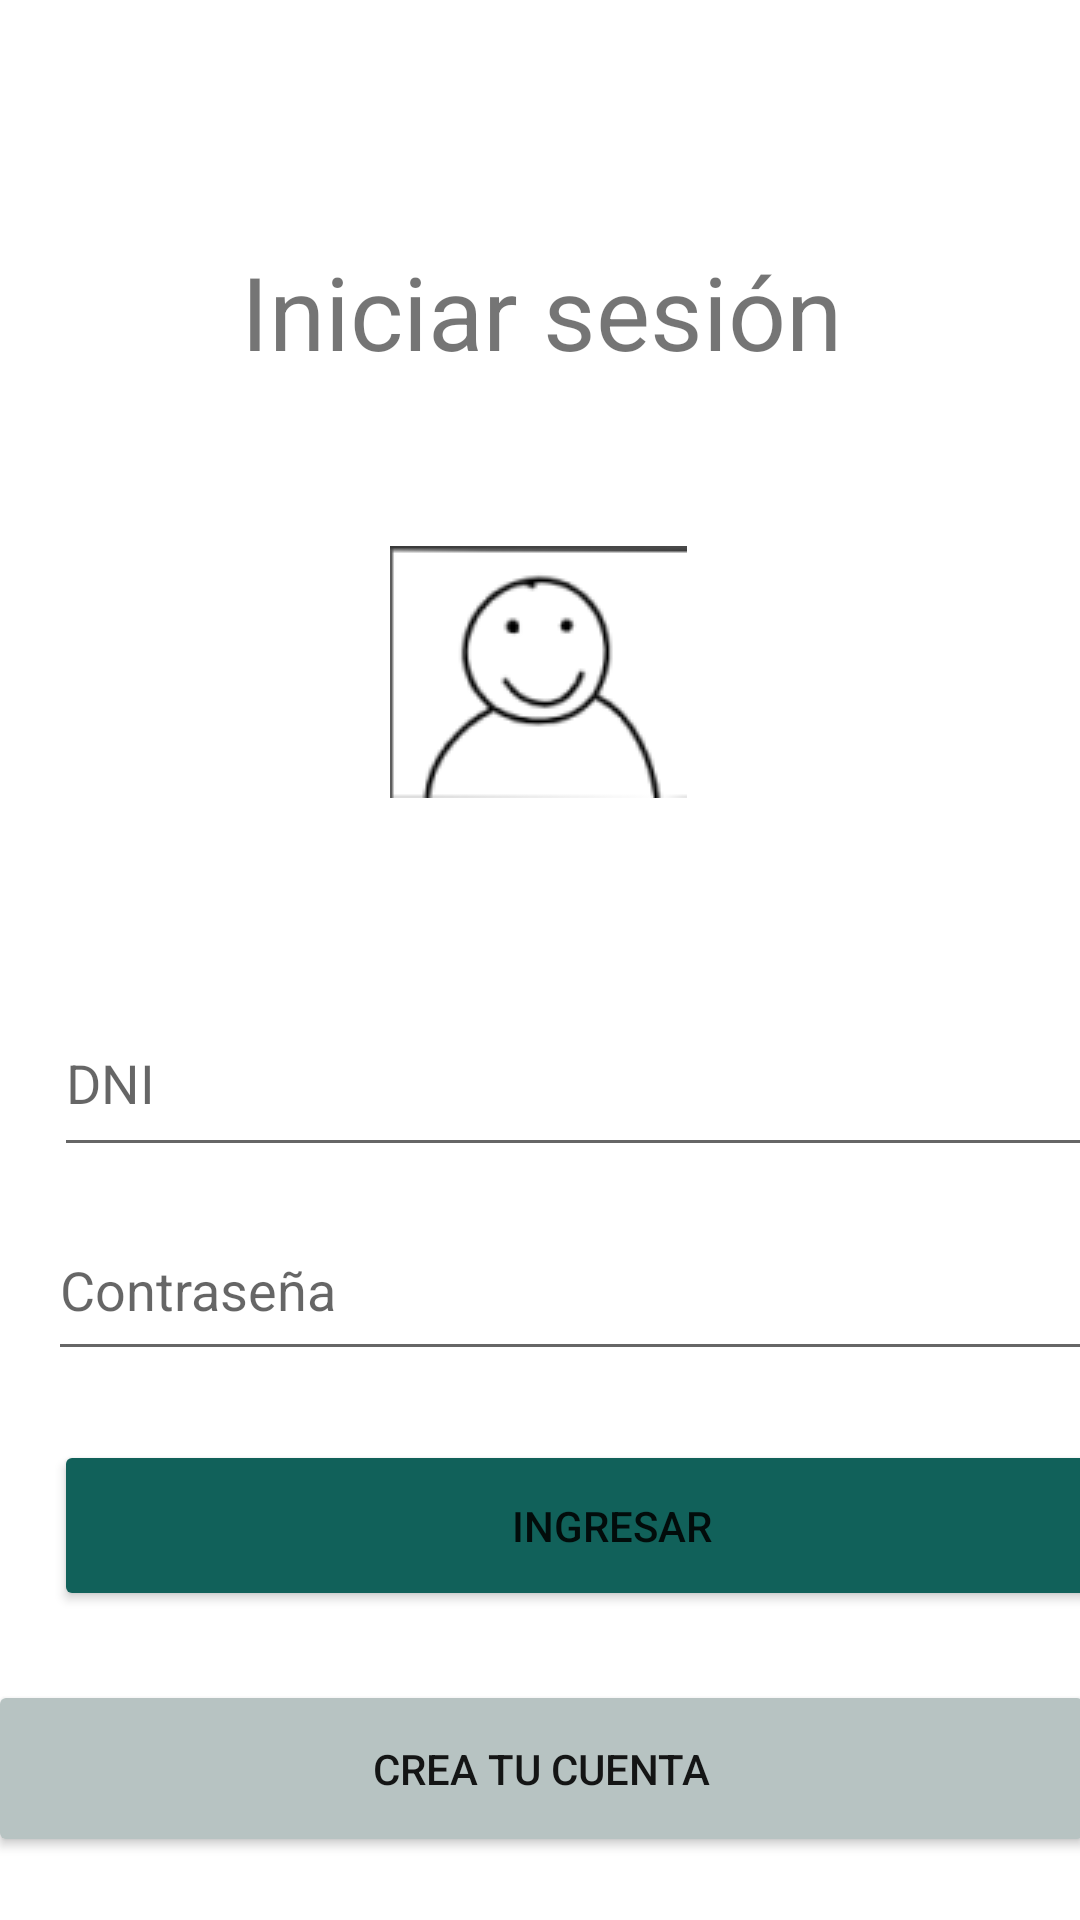

Reconstruct the res/layout file that produces this screen, plus the resources it refers to.
<!-- AndroidManifest.xml: application theme Theme.pc02 -->
<!-- res/layout/activity_login.xml -->
<?xml version="1.0" encoding="utf-8"?>
<androidx.constraintlayout.widget.ConstraintLayout xmlns:android="http://schemas.android.com/apk/res/android"
    xmlns:app="http://schemas.android.com/apk/res-auto"
    xmlns:tools="http://schemas.android.com/tools"
    android:layout_width="match_parent"
    android:layout_height="match_parent"
    android:textAlignment="center"
    tools:context=".LoginActivity">


    <Button
        android:id="@+id/btnCrearCuenta"
        android:layout_width="369dp"
        android:layout_height="59dp"
        android:layout_marginTop="23dp"
        android:backgroundTint="#B7C3C2"
        android:text="@string/btnCrear"
        android:textColor="#141515"
        app:layout_constraintEnd_toEndOf="parent"
        app:layout_constraintStart_toStartOf="parent"
        app:layout_constraintTop_toBottomOf="@+id/btnIngresar" />


    <ImageView
        android:id="@+id/loginView"
        android:layout_width="wrap_content"
        android:layout_height="wrap_content"
        android:layout_marginStart="141dp"
        android:layout_marginTop="51dp"
        android:layout_marginEnd="142dp"
        android:src="@drawable/iniciosesion"
        app:layout_constraintEnd_toEndOf="parent"
        app:layout_constraintStart_toStartOf="parent"
        app:layout_constraintTop_toBottomOf="@+id/linearLayout"
        app:srcCompat="@drawable/iniciosesion" />

    <EditText
        android:id="@+id/txtDni"
        android:layout_width="369dp"
        android:layout_height="59dp"
        android:layout_marginStart="18dp"
        android:layout_marginTop="64dp"
        android:layout_marginEnd="20dp"
        android:ems="10"
        android:hint="@string/txtCorreo"
        android:inputType="number"
        app:layout_constraintEnd_toEndOf="parent"
        app:layout_constraintHorizontal_bias="0.0"
        app:layout_constraintStart_toStartOf="parent"
        app:layout_constraintTop_toBottomOf="@+id/loginView" />

    <EditText
        android:id="@+id/txtPassword"
        android:layout_width="371dp"
        android:layout_height="57dp"
        android:layout_marginStart="16dp"
        android:layout_marginTop="11dp"
        android:layout_marginEnd="19dp"
        android:ems="10"
        android:hint="@string/txtPassword"
        android:inputType="textPassword"
        app:layout_constraintEnd_toEndOf="parent"
        app:layout_constraintHorizontal_bias="0.0"
        app:layout_constraintStart_toStartOf="parent"
        app:layout_constraintTop_toBottomOf="@+id/txtDni" />

    <Button
        android:id="@+id/btnIngresar"
        android:layout_width="372dp"
        android:layout_height="57dp"
        android:layout_marginStart="18dp"
        android:layout_marginTop="23dp"
        android:layout_marginEnd="22dp"
        android:backgroundTint="#11615A"
        android:text="@string/btnIngresar"
        app:layout_constraintEnd_toEndOf="parent"
        app:layout_constraintHorizontal_bias="0.0"
        app:layout_constraintStart_toStartOf="parent"
        app:layout_constraintTop_toBottomOf="@+id/txtPassword" />

    <LinearLayout
        android:id="@+id/linearLayout"
        android:layout_width="411dp"
        android:layout_height="50dp"
        android:layout_marginTop="81dp"
        android:orientation="horizontal"
        app:layout_constraintEnd_toEndOf="parent"
        app:layout_constraintStart_toStartOf="parent"
        app:layout_constraintTop_toTopOf="parent">

        <TextView
            android:id="@+id/lblLogin"
            android:layout_width="wrap_content"
            android:layout_height="match_parent"
            android:layout_weight="1"
            android:autoText="false"
            android:text="@string/lblLogin"
            android:textAlignment="center"
            android:textSize="34sp" />
    </LinearLayout>


</androidx.constraintlayout.widget.ConstraintLayout>
<!-- resources referenced by this layout -->
<resources>
  <!-- drawable iniciosesion: png bitmap (drawable, 3598 bytes) -->
  <string name="btnCrear">CREA TU CUENTA</string>
  <string name="btnIngresar">INGRESAR</string>
  <string name="lblLogin">Iniciar sesión</string>
  <string name="txtCorreo">DNI</string>
  <string name="txtPassword">Contraseña</string>
  <style name="Theme.pc02" parent="Theme.MaterialComponents.DayNight.DarkActionBar">
          
          <item name="colorPrimary">@color/purple_500</item>
          <item name="colorPrimaryVariant">@color/purple_700</item>
          <item name="colorOnPrimary">@color/white</item>
          
          <item name="colorSecondary">@color/teal_200</item>
          <item name="colorSecondaryVariant">@color/teal_700</item>
          <item name="colorOnSecondary">@color/black</item>
          
          <item name="android:statusBarColor">?attr/colorPrimaryVariant</item>
          
      </style>
  <!-- not gathered from this repository: default colours our renderer supplied (Android Studio template values) -->
  <color name="purple_500">#FF6200EE</color>
  <color name="purple_700">#FF3700B3</color>
  <color name="teal_200">#FF03DAC5</color>
  <color name="teal_700">#FF018786</color>
  <color name="black">#FF000000</color>
  <color name="white">#FFFFFFFF</color>
</resources>
